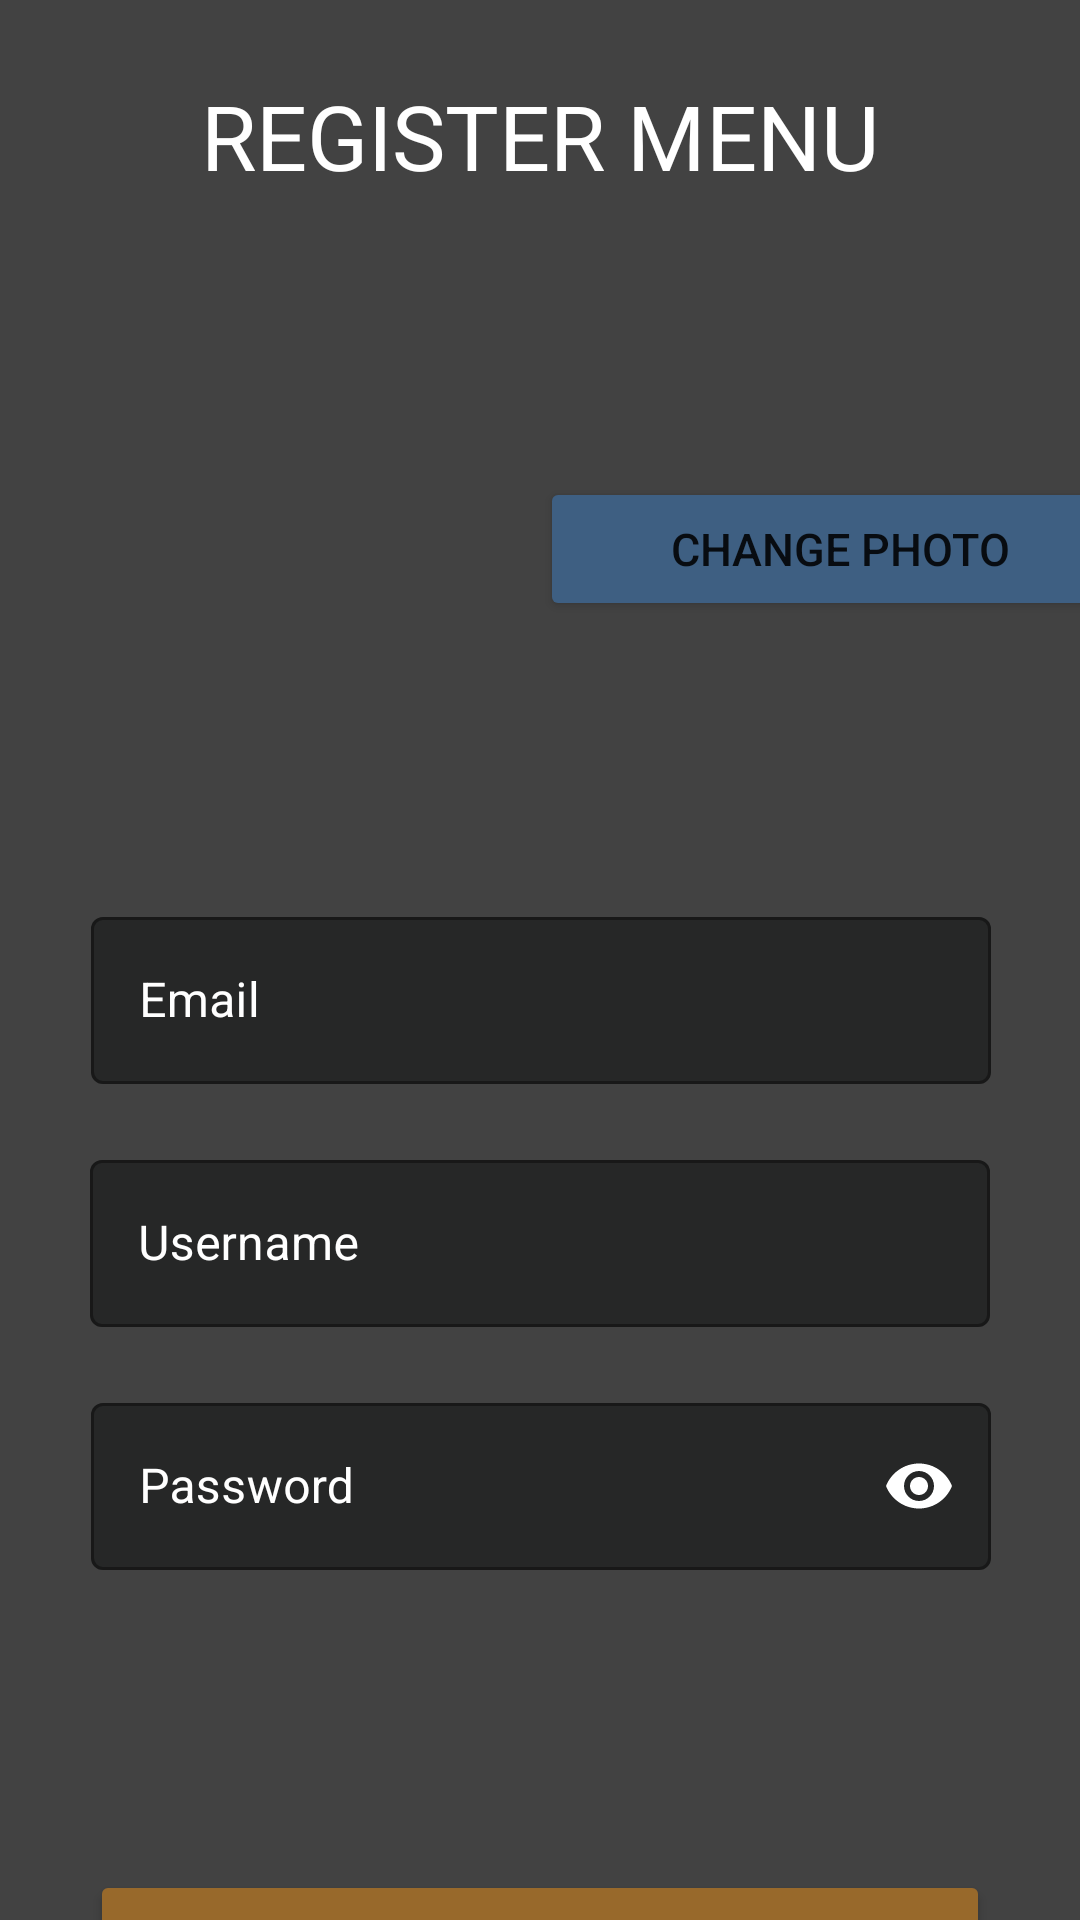

Produce the Android XML layout that renders to this screen, including the resource entries it uses.
<!-- AndroidManifest.xml: application theme Theme.MyEntertainmentList -->
<!-- res/layout/activity_register.xml -->
<?xml version="1.0" encoding="utf-8"?>
<androidx.constraintlayout.widget.ConstraintLayout xmlns:android="http://schemas.android.com/apk/res/android"
    xmlns:app="http://schemas.android.com/apk/res-auto"
    xmlns:tools="http://schemas.android.com/tools"
    android:layout_width="match_parent"
    android:layout_height="match_parent"
    android:background="@color/cardview_dark_background"
    tools:context=".Signing.RegisterActivity">

    <TextView
        android:id="@+id/textView"
        android:layout_width="wrap_content"
        android:layout_height="wrap_content"
        android:layout_marginTop="25dp"
        android:text="REGISTER MENU"
        android:textColor="@color/white"
        android:textSize="30dp"
        app:layout_constraintEnd_toEndOf="parent"
        app:layout_constraintStart_toStartOf="parent"
        app:layout_constraintTop_toTopOf="parent" />

    <com.google.android.material.textfield.TextInputLayout
        android:id="@+id/mailOutline"
        style="@style/Widget.MaterialComponents.TextInputLayout.OutlinedBox"
        android:layout_width="300dp"
        android:layout_height="wrap_content"
        android:layout_marginTop="60dp"
        android:hint="@string/mail_hint"
        android:textColorHint="@color/white"
        app:boxBackgroundColor="@color/textBox"
        app:layout_constraintEnd_toEndOf="parent"
        app:layout_constraintHorizontal_bias="0.503"
        app:layout_constraintStart_toStartOf="parent"
        app:layout_constraintTop_toBottomOf="@+id/profileImage">

        <com.google.android.material.textfield.TextInputEditText
            android:id="@+id/emailInput"
            android:layout_width="match_parent"
            android:layout_height="wrap_content"
            android:textColor="@color/white" />


    </com.google.android.material.textfield.TextInputLayout>

    <com.google.android.material.textfield.TextInputLayout
        android:id="@+id/usernameOutline"
        style="@style/Widget.MaterialComponents.TextInputLayout.OutlinedBox"
        android:layout_width="300dp"
        android:layout_height="wrap_content"
        android:layout_marginTop="20dp"
        android:hint="Username"
        android:textColorHint="@color/white"
        app:boxBackgroundColor="@color/textBox"
        app:layout_constraintEnd_toEndOf="parent"
        app:layout_constraintStart_toStartOf="parent"
        app:layout_constraintTop_toBottomOf="@+id/mailOutline">

        <com.google.android.material.textfield.TextInputEditText
            android:id="@+id/usernameInput"
            android:layout_width="match_parent"
            android:layout_height="wrap_content"
            android:textColor="@color/white" />

    </com.google.android.material.textfield.TextInputLayout>

    <com.google.android.material.textfield.TextInputLayout
        android:id="@+id/PasswordOutline"
        style="@style/Widget.MaterialComponents.TextInputLayout.OutlinedBox"
        android:layout_width="300dp"
        android:layout_height="wrap_content"
        android:layout_marginTop="20dp"
        android:hint="@string/password_hint"
        android:textColorHint="@color/white"
        app:boxBackgroundColor="@color/textBox"
        app:endIconMode="password_toggle"
        app:endIconTint="@color/white"
        app:layout_constraintEnd_toEndOf="parent"
        app:layout_constraintHorizontal_bias="0.504"
        app:layout_constraintStart_toStartOf="parent"
        app:layout_constraintTop_toBottomOf="@+id/usernameOutline">

        <com.google.android.material.textfield.TextInputEditText
            android:id="@+id/passwordInput"
            android:layout_width="match_parent"
            android:layout_height="wrap_content"
            android:inputType="textPassword"
            android:textColor="@color/white" />

    </com.google.android.material.textfield.TextInputLayout>

    <Button
        android:id="@+id/signUpBut"
        android:layout_width="300dp"
        android:layout_height="wrap_content"
        android:layout_marginTop="100dp"
        android:backgroundTint="@color/orange"
        android:text="Sign Up"
        android:textSize="30dp"
        app:layout_constraintEnd_toEndOf="parent"
        app:layout_constraintStart_toStartOf="parent"
        app:layout_constraintTop_toBottomOf="@+id/PasswordOutline" />

    <Button
        android:id="@+id/PhotoBut"
        android:layout_width="200dp"
        android:layout_marginLeft="20dp"
        android:layout_height="wrap_content"
        android:backgroundTint="@color/blue"
        android:text="change Photo"
        android:textSize="15dp"
        app:layout_constraintBottom_toTopOf="@+id/mailOutline"
        app:layout_constraintStart_toEndOf="@+id/profileImage"
        app:layout_constraintTop_toBottomOf="@+id/textView" />


    <ImageView
        android:id="@+id/profileImage"
        android:layout_width="150dp"
        android:layout_height="150dp"
        android:layout_marginTop="25dp"
        android:layout_marginLeft="10dp"
        app:layout_constraintStart_toStartOf="parent"
        app:layout_constraintTop_toBottomOf="@+id/textView"
        tools:srcCompat="@tools:sample/avatars" />

</androidx.constraintlayout.widget.ConstraintLayout>
<!-- resources referenced by this layout -->
<resources>
  <color name="blue">#3e5f82</color>
  <color name="orange">#98692B</color>
  <color name="textBox">#262727</color>
  <color name="white">#FFFFFFFF</color>
  <string name="mail_hint">Email</string>
  <string name="password_hint">Password</string>
  <style name="Theme.MyEntertainmentList" parent="Theme.MaterialComponents.DayNight.DarkActionBar">
          
          <item name="colorPrimary">@color/purple_500</item>
          <item name="colorPrimaryVariant">@color/purple_700</item>
          <item name="colorOnPrimary">@color/white</item>
          
          <item name="colorSecondary">@color/teal_200</item>
          <item name="colorSecondaryVariant">@color/teal_700</item>
          <item name="colorOnSecondary">@color/black</item>
          
          <item name="android:statusBarColor" tools:targetApi="l">?attr/colorPrimaryVariant</item>
          
      </style>
  <color name="purple_500">#FF6200EE</color>
  <color name="purple_700">#FF3700B3</color>
  <color name="teal_200">#FF03DAC5</color>
  <color name="teal_700">#FF018786</color>
  <color name="black">#FF000000</color>
</resources>
